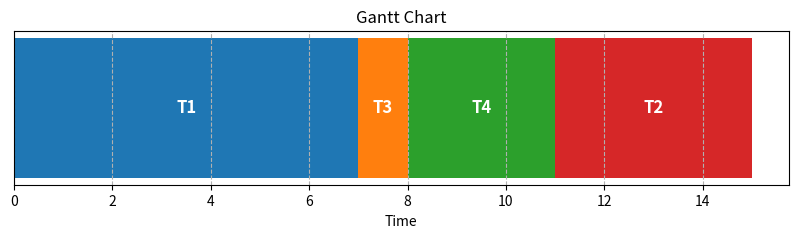

Here is the Python script that generated this plot:
import matplotlib.pyplot as plt

class NonPreemptiveSJF:

    def __init__(self, task_list):
        self.task_list = sorted(task_list, key=lambda t: (t[1], t[2]))  
        self.task_count = len(task_list)
        self.finish_times = [0] * self.task_count
        self.delay_times = [0] * self.task_count
        self.response_times = [0] * self.task_count
        self.timeline = []  

    def process_tasks(self):
        current_moment = 0
        pending_tasks = []
        processed_tasks = set()

        while len(processed_tasks) < self.task_count:
            
            for task in self.task_list:
                if task[1] <= current_moment and task[0] not in processed_tasks and task not in pending_tasks:
                    pending_tasks.append(task)

            if pending_tasks:
                
                pending_tasks.sort(key=lambda t: t[2])
                task_id, start_time, duration = pending_tasks.pop(0)
                processed_tasks.add(task_id)

                execution_start = current_moment
                current_moment += duration
                self.finish_times[task_id - 1] = current_moment
                self.response_times[task_id - 1] = current_moment - start_time
                self.delay_times[task_id - 1] = self.response_times[task_id - 1] - duration
                self.timeline.append((task_id, execution_start, current_moment))
            else:
                current_moment += 1  

    def show_results(self):
        avg_delay = sum(self.delay_times) / self.task_count
        avg_response = sum(self.response_times) / self.task_count

        print("Task | Arrival | Duration | Delay | Response")
        print('-------------------------------------------------')
        for i in range(self.task_count):
            tid, arrival, duration = self.task_list[i]
            delay = self.delay_times[i]
            response = self.response_times[i]
            print(f"   {tid:<5}| {arrival:<7} | {duration:<8} | {delay:<5} | {response:<10}")

        print()
        print(f"Average Delay Time: {avg_delay:.2f}")
        print(f"Average Response Time: {avg_response:.2f}")

        self.generate_gantt_chart()

    def generate_gantt_chart(self):
        fig, chart = plt.subplots(figsize=(10, 2))
        for task_id, begin, finish in self.timeline:
            chart.barh(0, finish - begin, left=begin, height=0.5, align='center', label=f'T{task_id}')
            chart.text(begin + (finish - begin) / 2, 0, f'T{task_id}', ha='center', va='center', color='white', fontsize=12, fontweight='bold')

        plt.xlabel("Time")
        plt.yticks([])
        plt.title("Gantt Chart")
        plt.grid(axis='x', linestyle='--')
        plt.show()

if __name__ == '__main__':
    task_data = [(1, 0, 7), (2, 2, 4), (3, 4, 1), (4, 5, 3)]
    scheduler = NonPreemptiveSJF(task_data)
    scheduler.process_tasks()
    scheduler.show_results()
